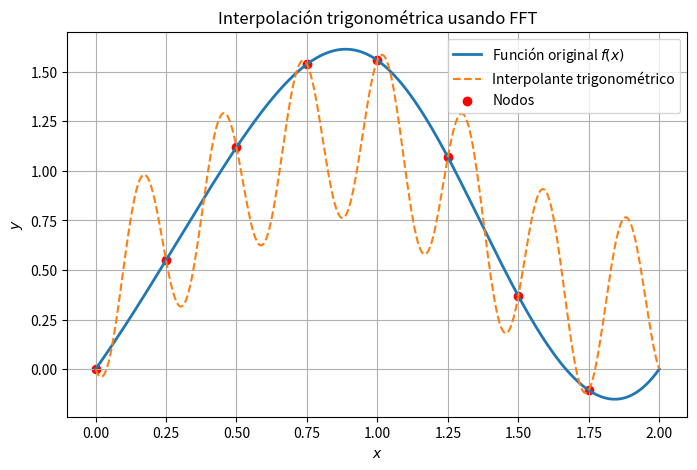

Source code (Python):
import numpy as np
import matplotlib.pyplot as plt

# Función para evaluar el polinomio trigonométrico interpolante usando coeficientes FFT
def evaluar_interpolante_fft(coeffs, x, L=2):
    """
    Evalúa el polinomio trigonométrico interpolante en puntos x.

    coeffs : array complejo
        Coeficientes FFT normalizados de la función en nodos.
    x : array o float
        Puntos donde evaluar el polinomio.
    L : float
        Longitud del intervalo de interpolación (por defecto 2).
    """
    N = len(coeffs)
    x = np.atleast_1d(x)

    # Se define el polinomio trigonométrico:
    # P(x) = sum_{k=0}^{N-1} coeffs[k] * exp(i * 2*pi * k * x / L)
    # Nota: Usamos la convención de FFT para interpolación periódica en [0, L]
    P_x = np.zeros_like(x, dtype=complex)
    for k in range(N):
        P_x += coeffs[k] * np.exp(1j * 2 * np.pi * k * x / L)
    return np.real(P_x)  # Parte real, porque la función original es real

# --- Código principal ---

# Definir función f(x)
def f(x):
    return x**4 - 3*x**3 + 2*x**2 - np.tan(x*(x-2))

# Nodos equiespaciados en [0,2]
x_nodes = np.linspace(0, 2, 8, endpoint=False)  # 8 nodos (j/4 para j=0..7)
f_nodes = f(x_nodes)

# Calcular coeficientes FFT normalizados
F_coeffs = np.fft.fft(f_nodes) / len(f_nodes)

# Evaluar el polinomio en una malla fina para graficar
x_fine = np.linspace(0, 2, 400)
P_vals = evaluar_interpolante_fft(F_coeffs, x_fine, L=2)

# Graficar función original y polinomio interpolante
plt.figure(figsize=(8,5))
plt.plot(x_fine, f(x_fine), label='Función original $f(x)$', linewidth=2)
plt.plot(x_fine, P_vals, label='Interpolante trigonométrico', linestyle='--')
plt.scatter(x_nodes, f_nodes, color='red', label='Nodos')
plt.title('Interpolación trigonométrica usando FFT')
plt.xlabel('$x$')
plt.ylabel('$y$')
plt.legend()
plt.grid(True)
plt.show()
